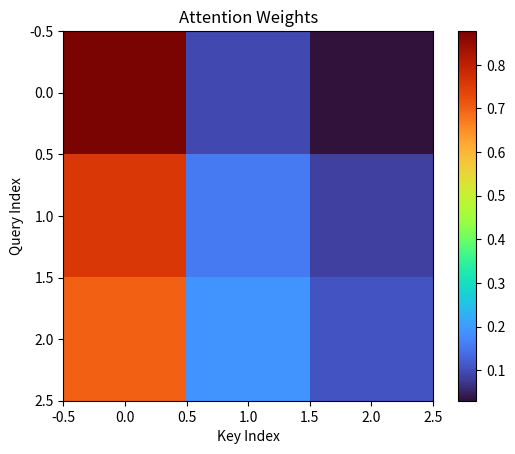
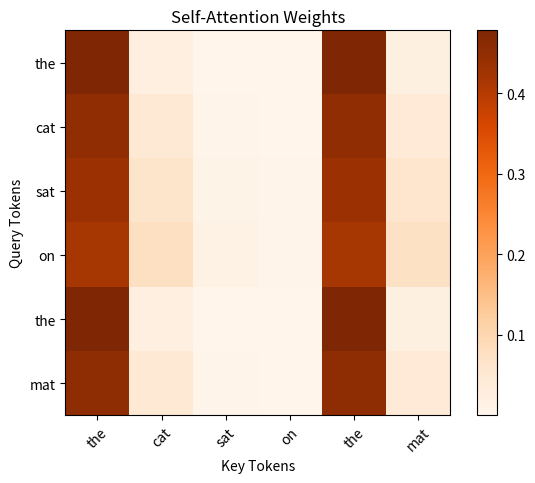
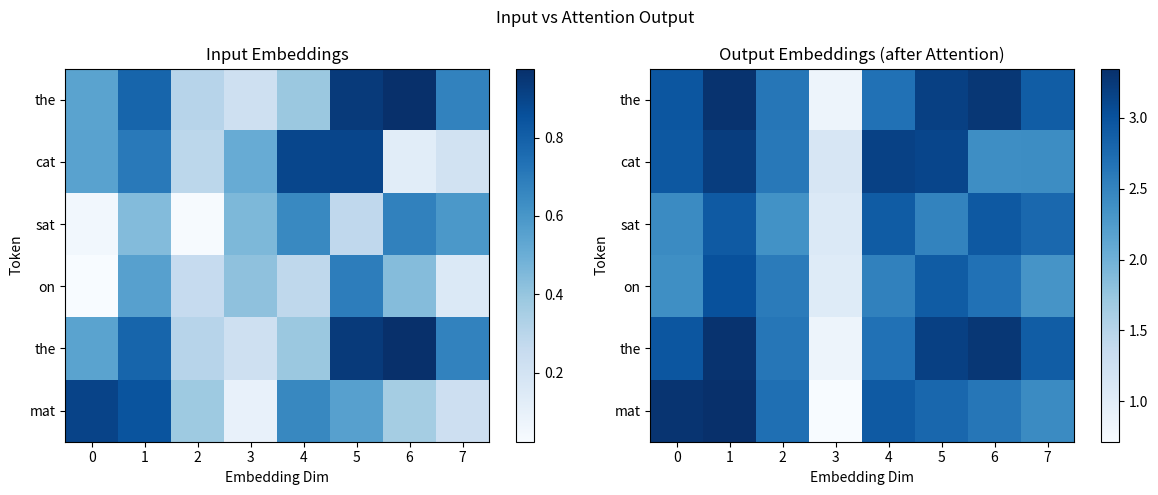

Reproduce these figures in Python, in order.
import numpy as np

def softmax(x):
    e_x = np.exp(x - np.max(x, axis=-1, keepdims=True))  # for numerical stability
    return e_x / np.sum(e_x, axis=-1, keepdims=True)


# Set dimensions
d_k = 4  # dimension of keys/queries
seq_len = 3

# Random example: 3 tokens with 4-dimensional embeddings
np.random.seed(0)
Q = np.random.rand(seq_len, d_k)
K = np.random.rand(seq_len, d_k)
V = np.random.rand(seq_len, d_k)

# Attention calculation
scores = Q @ K.T / np.sqrt(d_k)     # (3, 3) matrix of attention scores
weights = softmax(scores)           # (3, 3) attention weights
output = weights @ V                # weighted sum of values

print("Attention weights:\n", weights)
print("\nOutput:\n", output)

def attention_block(X, d_k=None, W_q=None, W_k=None, W_v=None):
    """
    Compute scaled dot-product self-attention.

    Parameters:
    - X: np.ndarray of shape (seq_len, d_model) — input embeddings
    - d_k: optional int — dimension of Q/K/V projections (default = input dim)
    - W_q, W_k, W_v: optional projection matrices of shape (d_model, d_k)

    Returns:
    - output: np.ndarray of shape (seq_len, d_k)
    - weights: attention weight matrix of shape (seq_len, seq_len)
    """
    seq_len, d_model = X.shape
    d_k = d_k or d_model  # default to identity if not projecting

    # If no projections provided, use random ones
    if W_q is None: W_q = np.random.rand(d_model, d_k)
    if W_k is None: W_k = np.random.rand(d_model, d_k)
    if W_v is None: W_v = np.random.rand(d_model, d_k)

    # Project inputs
    Q = X @ W_q
    K = X @ W_k
    V = X @ W_v

    # Scaled dot-product attention
    scores = Q @ K.T / np.sqrt(d_k)        # Shape: (seq_len, seq_len)
    weights = softmax(scores)              # Shape: (seq_len, seq_len)
    output = weights @ V                   # Shape: (seq_len, d_k)

    return output, weights

# Run it on dummy data
X = np.random.rand(3, 8)  # 3 tokens with 8-dim embeddings
out, attn_weights = attention_block(X, d_k=4)

print("Attention Output:\n", out)

import matplotlib.pyplot as plt

def plot_attention(weights, title="Attention Weights"):
    plt.imshow(weights, cmap='turbo')
    plt.colorbar()
    plt.title(title)
    plt.xlabel("Key Index")
    plt.ylabel("Query Index")
    plt.show()

plot_attention(attn_weights)

# 1. Tokenize the sentence
sentence = "The cat sat on the mat"
tokens = sentence.lower().split()
vocab = list(set(tokens))  # Unique tokens
vocab_size = len(vocab)
token_to_id = {tok: i for i, tok in enumerate(vocab)}

# Map sentence to token IDs
token_ids = np.array([token_to_id[tok] for tok in tokens])
print("Token IDs:", token_ids)

# 2. Create random embeddings
embedding_dim = 8
np.random.seed(3)
embedding_matrix = np.random.rand(vocab_size, embedding_dim)

# Get the embedded sentence
X = embedding_matrix[token_ids]  # Shape: (seq_len, embedding_dim)
print("Embedded shape:", X.shape)

out, attn_weights = attention_block(X, d_k=embedding_dim)
X_out = X + out

def plot_attention_tokens(weights, tokens):
    plt.figure(figsize=(7, 5))
    plt.imshow(weights, cmap='Oranges')
    plt.xticks(ticks=np.arange(len(tokens)), labels=tokens, rotation=45)
    plt.yticks(ticks=np.arange(len(tokens)), labels=tokens)
    plt.colorbar()
    plt.title("Self-Attention Weights")
    plt.xlabel("Key Tokens")
    plt.ylabel("Query Tokens")
    plt.show()

plot_attention_tokens(attn_weights, tokens)

def plot_input_output(X, out, tokens=None, title="Input vs Attention Output"):
    """
    Plots the input and output embeddings side by side as heatmaps.

    Parameters:
    - X: input array (seq_len, dim)
    - out: output from attention (seq_len, dim)
    - tokens: optional list of token labels for y-axis
    """
    fig, axs = plt.subplots(1, 2, figsize=(12, 5))

    # Plot input embeddings
    im0 = axs[0].imshow(X, aspect='auto', cmap='Blues')
    axs[0].set_title("Input Embeddings")
    axs[0].set_xlabel("Embedding Dim")
    axs[0].set_ylabel("Token")
    if tokens:
        axs[0].set_yticks(range(len(tokens)))
        axs[0].set_yticklabels(tokens)
    fig.colorbar(im0, ax=axs[0])

    # Plot attention output
    im1 = axs[1].imshow(out, aspect='auto', cmap='Blues')
    axs[1].set_title("Output Embeddings (after Attention)")
    axs[1].set_xlabel("Embedding Dim")
    axs[1].set_ylabel("Token")
    if tokens:
        axs[1].set_yticks(range(len(tokens)))
        axs[1].set_yticklabels(tokens)
    fig.colorbar(im1, ax=axs[1])

    plt.suptitle(title)
    plt.tight_layout()
    plt.show()

plot_input_output(X, X_out, tokens=tokens)